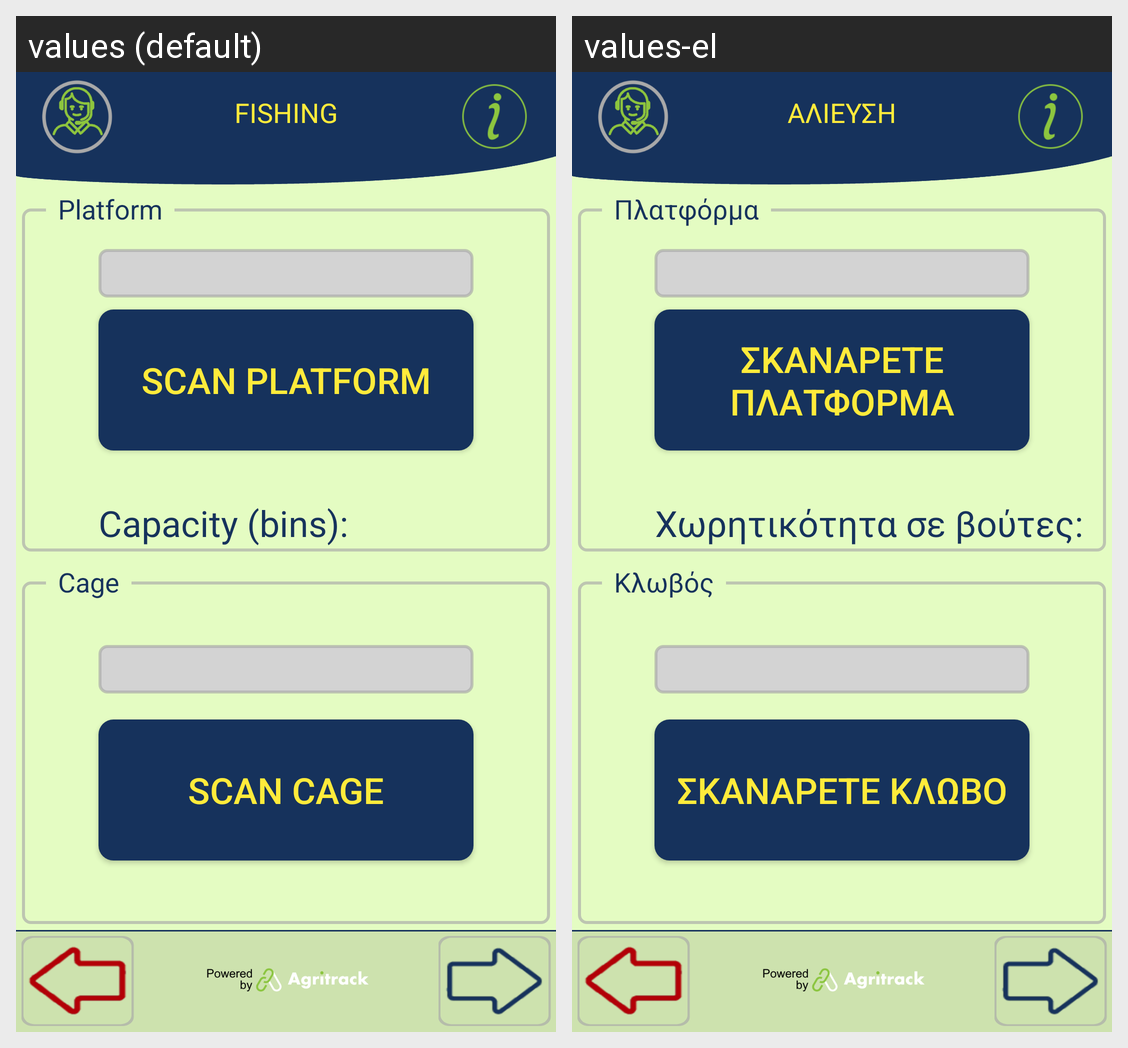

The Android screen above is rendered under two locales of the same app. Produce the string resources it draws, with the default and per-locale values.
Android screen res/layout/activity_fishing_cage.xml rendered under 2 locales, left to right: values (default), values-el. Device: Nexus 5 (rendered at 1080×1920; each locale shown at half size, 540×960, under a caption strip naming it); theme FishTrack.
Strings drawn on this screen, with the default value and each locale's value (text and hints the layout hard-codes, and strings that could not be matched under every locale, appear in the picture but are not listed):

title_fishing
  values: FISHING
  values-el: ΑΛΙΕΥΣΗ

scan_platform
  values: Scan Platform
  values-el: Σκανάρετε πλατφόρμα

capacity
  values: Capacity (bins):
  values-el: Χωρητικότητα σε βούτες:

platform
  values: Platform
  values-el: Πλατφόρμα

cage
  values: Cage
  values-el: Κλωβός
